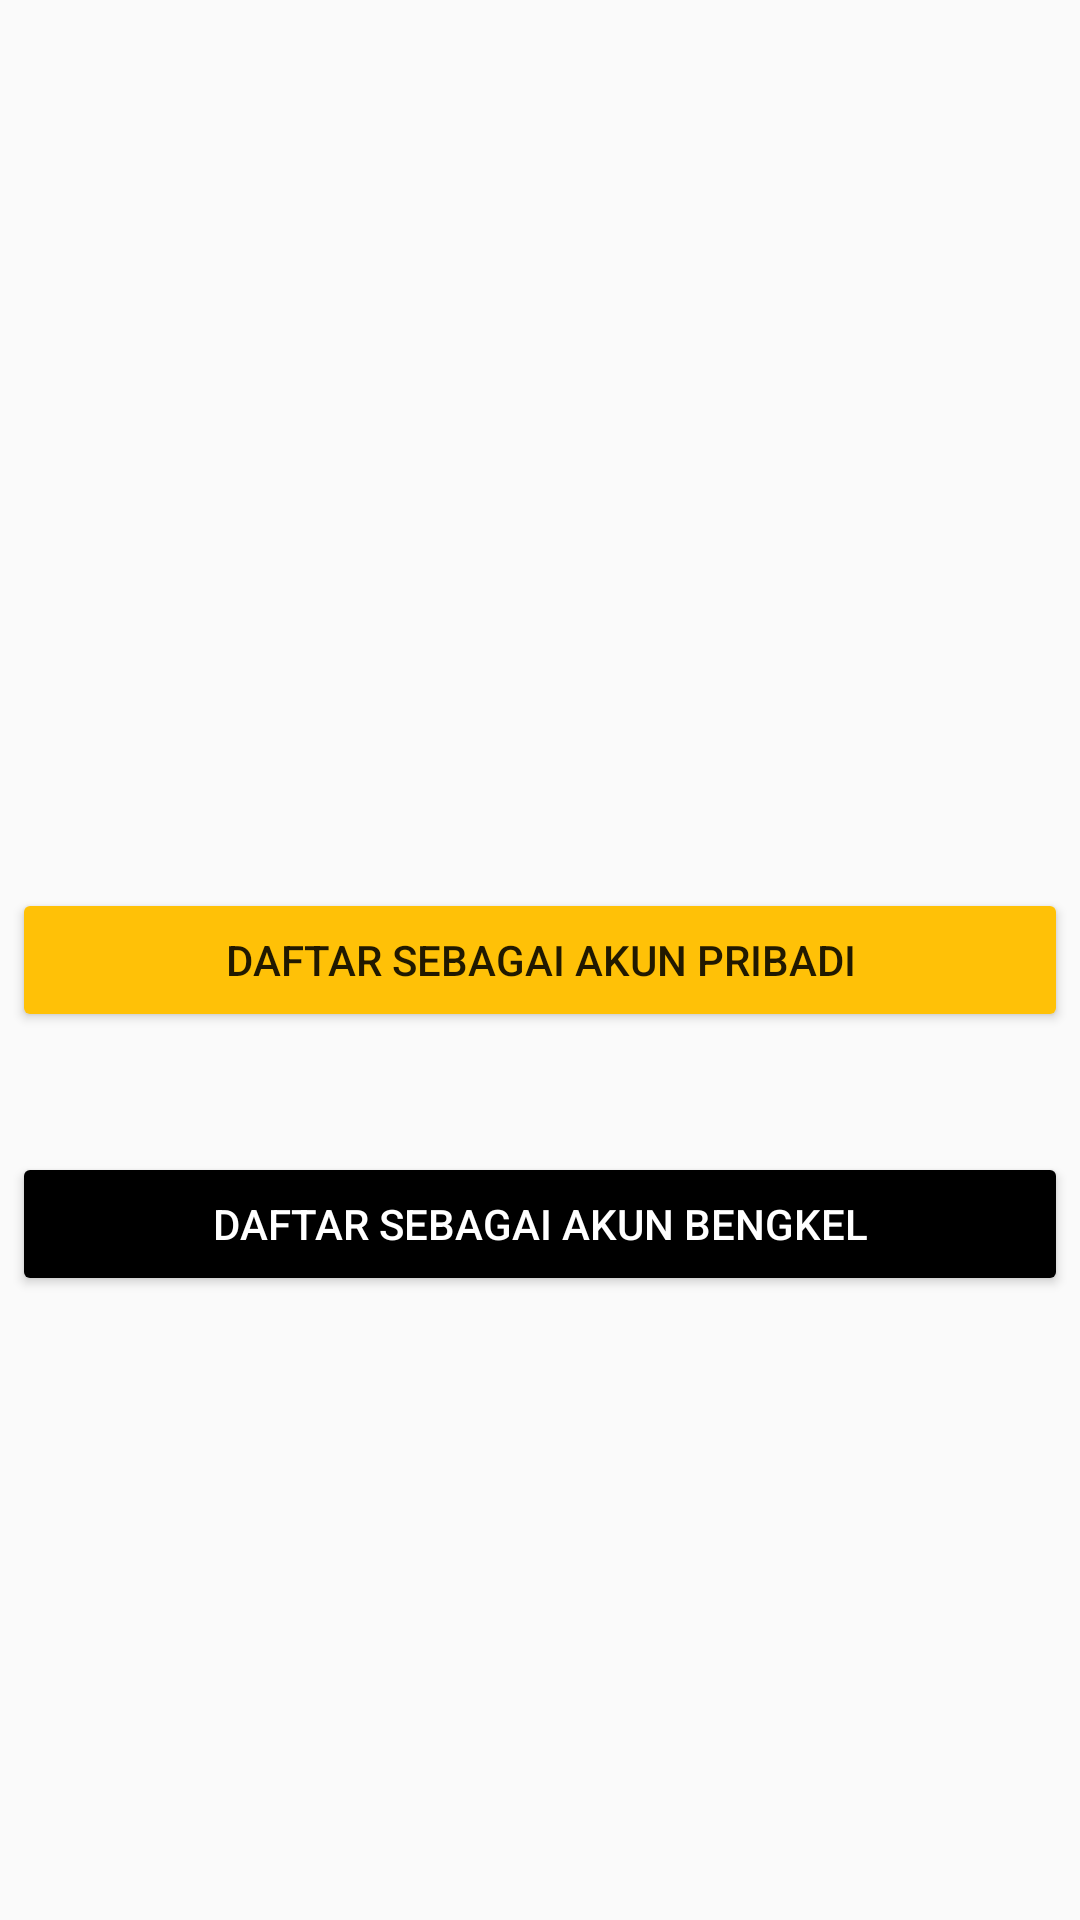

Layout XML and referenced resources for this Android screen:
<!-- AndroidManifest.xml: application theme AppTheme -->
<!-- res/layout/fragment_signup_type.xml -->
<RelativeLayout
    xmlns:android="http://schemas.android.com/apk/res/android"
    xmlns:tools="http://schemas.android.com/tools"
    android:layout_width="match_parent"
    android:layout_height="match_parent"
    tools:context="com.ngengs.skripsi.todongban.fragments.SignupTypeFragment">


    <Button
        android:id="@+id/buttonSignupTypePersonal"
        android:layout_width="match_parent"
        android:layout_height="wrap_content"
        android:layout_centerInParent="true"
        android:layout_gravity="bottom"
        android:layout_marginBottom="8dp"
        android:layout_marginEnd="4dp"
        android:layout_marginLeft="4dp"
        android:layout_marginRight="4dp"
        android:layout_marginStart="4dp"
        android:text="@string/button_signup_personal"
        android:theme="@style/AppTheme.ButtonAccent"/>

    <Button
        android:id="@+id/buttonSignupTypeGarage"
        android:layout_width="match_parent"
        android:layout_height="wrap_content"
        android:layout_below="@id/buttonSignupTypePersonal"
        android:layout_gravity="bottom"
        android:layout_marginEnd="4dp"
        android:layout_marginLeft="4dp"
        android:layout_marginRight="4dp"
        android:layout_marginStart="4dp"
        android:layout_marginTop="32dp"
        android:text="@string/button_signup_garage"
        android:theme="@style/AppTheme.ButtonBlack"/>
</RelativeLayout>
<!-- resources referenced by this layout -->
<resources>
  <string name="button_signup_garage">Daftar Sebagai Akun Bengkel</string>
  <string name="button_signup_personal">Daftar Sebagai Akun Pribadi</string>
  <style name="AppTheme.ButtonAccent" parent="Widget.AppCompat.Button.Colored">
          <item name="colorButtonNormal">@color/colorAccent</item>
      </style>
  <style name="AppTheme.ButtonBlack" parent="Widget.AppCompat.Button.Colored">
          <item name="colorButtonNormal">#000</item>
          <item name="android:textColor">@drawable/color_button_white</item>
      </style>
  <style name="AppTheme" parent="Theme.AppCompat.Light.DarkActionBar">
          
          <item name="colorPrimary">@color/colorPrimary</item>
          <item name="colorPrimaryDark">@color/colorPrimaryDark</item>
          <item name="colorAccent">@color/colorAccent</item>
      </style>
  <color name="colorAccent">#FFC107</color>
  <!-- drawable color_button_white (drawable) -->
  <?xml version="1.0" encoding="utf-8"?>
  <selector xmlns:android="http://schemas.android.com/apk/res/android">
      <item android:color="#FFFFFF" android:state_focused="true" android:state_pressed="false"/>
      <item android:color="#000000" android:state_focused="true" android:state_pressed="true"/>
      <item android:color="#000000" android:state_focused="false" android:state_pressed="true"/>
      <item android:color="#FFFFFF"/>
  </selector>
  <color name="colorPrimary">#D32F2F</color>
  <color name="colorPrimaryDark">#B71C1C</color>
</resources>
